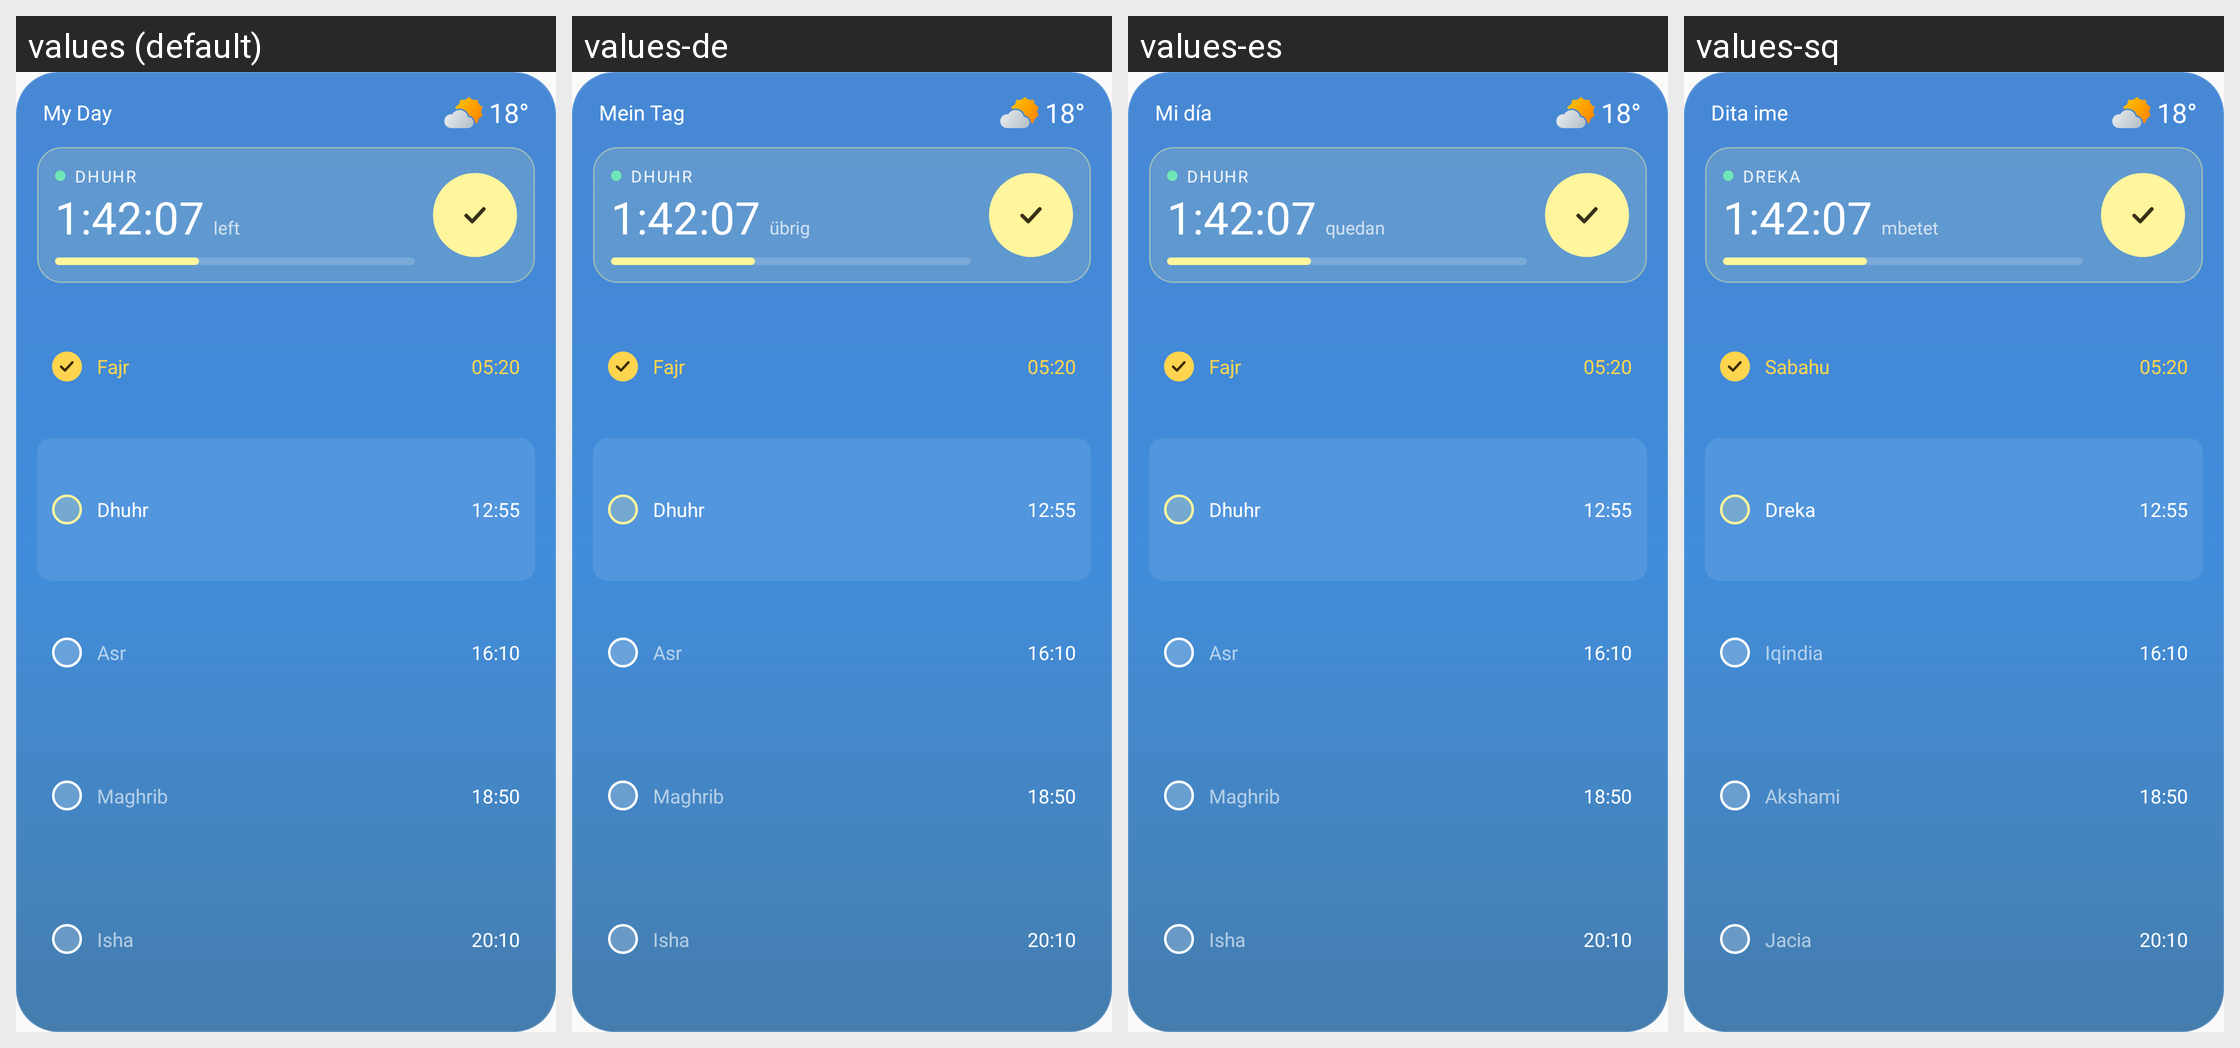

Strings drawn on this Android screen and how each of the app's shown locales translates them:
Android screen res/layout/widget_my_day_preview.xml rendered under 4 locales, left to right: values (default), values-de, values-es, values-sq. Device: Nexus 5 (rendered at 1080×1920; each locale shown at half size, 540×960, under a caption strip naming it); theme Theme.Waktiva.
Other locales in the repository, not shown: values-ar, values-bn, values-bs, values-fa, values-fi, values-fr, values-in, values-it, values-ms, values-nl, values-pl, values-pt, values-ru, values-sv, values-tr, values-ur.
Strings drawn on this screen, with the default value and each locale's value (text and hints the layout hard-codes, and strings that could not be matched under every locale, appear in the picture but are not listed):

widget_my_day_label
  values: My Day
  values-de: Mein Tag
  values-es: Mi día
  values-sq: Dita ime

prayer_dhuhr
  values: Dhuhr
  values-de: Dhuhr
  values-es: Dhuhr
  values-sq: Dreka

widget_left
  values: left
  values-de: übrig
  values-es: quedan
  values-sq: mbetet

prayer_fajr
  values: Fajr
  values-de: Fajr
  values-es: Fajr
  values-sq: Sabahu

prayer_asr
  values: Asr
  values-de: Asr
  values-es: Asr
  values-sq: Iqindia

prayer_maghrib
  values: Maghrib
  values-de: Maghrib
  values-es: Maghrib
  values-sq: Akshami

prayer_isha
  values: Isha
  values-de: Isha
  values-es: Isha
  values-sq: Jacia
